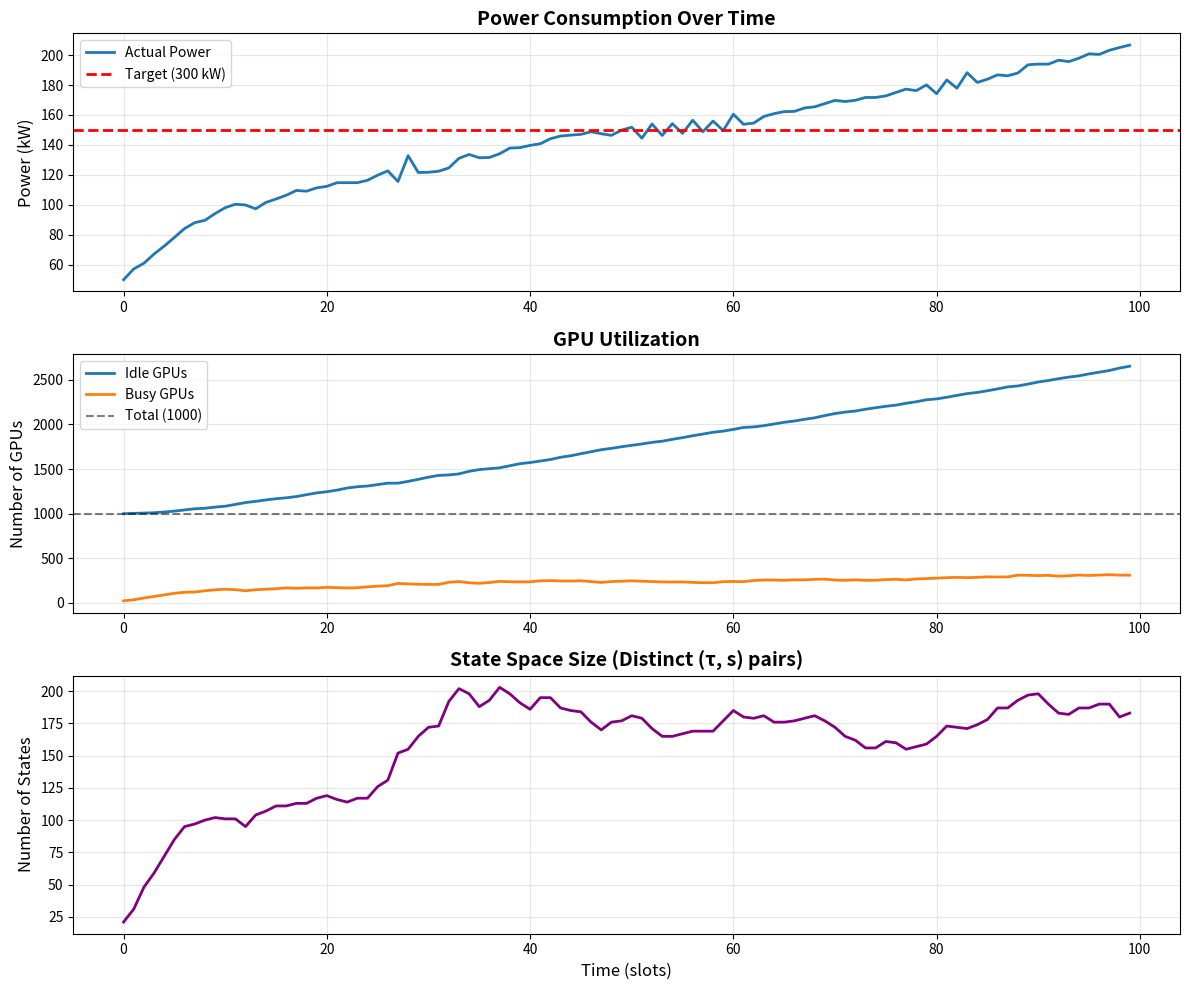

The matplotlib source for this figure: (Note: this script raises an exception after producing the figure.)
"""
SIMPLE GPU POPULATION MODEL - Teaching Implementation
======================================================

What this does:
- Models a datacenter with 1000 GPUs (all same memory class)
- Jobs arrive following a Poisson process
- Jobs have geometric slack distribution
- GPUs can run at 5 frequencies: 0%, 25%, 50%, 75%, 100%
- Goal: Keep power flat at 300 kW

Author: Teaching example for Laura
Date: March 2026
"""

import numpy as np
from collections import defaultdict
import matplotlib.pyplot as plt


# ============================================================================
# STEP 1: DEFINE THE SYSTEM PARAMETERS
# ============================================================================

class GPUSystemParameters:
    """
    All the constants that define our datacenter.
    Think of this as the "configuration file" for the simulation.
    """
    
    def __init__(self):
        # --- GPU Fleet ---
        self.N_gpus = 1000  # Total number of GPUs
        
        # --- Frequency Levels ---
        # We have 5 frequency options: idle, 25%, 50%, 75%, 100%
        self.frequencies = {
            0: {'rate': 0.00, 'power': 50},   # Idle (leakage power only)
            1: {'rate': 0.25, 'power': 150},  # 25% speed
            2: {'rate': 0.50, 'power': 200},  # 50% speed  
            3: {'rate': 0.75, 'power': 250},  # 75% speed
            4: {'rate': 1.00, 'power': 300},  # 100% speed (max)
        }
        self.K = len(self.frequencies)  # Number of frequency levels
        
        # --- Job Arrival Process ---
        self.lambda_arrival = 20.0  # Average jobs per time slot (Poisson rate)
        
        # --- Job Characteristics ---
        # Residual time: geometric distribution
        self.tau_r_mean = 10.0  # Average work time (slots at 100% speed)
        self.tau_r_p = 1.0 / self.tau_r_mean  # Geometric parameter
        
        # Slack: geometric distribution  
        self.tau_s_mean = 5.0  # Average slack time (slots)
        self.tau_s_p = 1.0 / self.tau_s_mean  # Geometric parameter
        
        # --- Time Grid ---
        # For simplicity, we quantize time in slots of 1 second
        self.dt = 1.0  # Time slot duration (seconds)
        self.T_sim = 100  # Number of time slots to simulate
        
        # --- Power Target ---
        self.P_target = 150_000  # Target power (300 kW in Watts)
        
        # --- State Space Discretization ---
        # To keep things finite, we cap tau and s at some maximum
        self.tau_max = 50  # Max residual time we track
        self.s_max = 20    # Max slack we track
        
    def get_rate(self, k):
        """Get processing rate for frequency level k"""
        return self.frequencies[k]['rate']
    
    def get_power(self, k):
        """Get power consumption for frequency level k"""
        return self.frequencies[k]['power']


# ============================================================================
# STEP 2: DEFINE THE STATE SPACE
# ============================================================================

class PopulationState:
    """
    Tracks the population of GPUs in each state (tau, s).
    
    Key data structure:
        n[tau, s] = number of GPUs in state (tau, s)
        n_idle = number of idle GPUs
    """
    
    def __init__(self, params):
        self.params = params
        
        # Population counts: n[tau, s] = number of GPUs in that state
        # We use a defaultdict so missing states automatically = 0
        self.n = defaultdict(float)
        
        # Initially, all GPUs are idle
        self.n_idle = float(params.N_gpus)


        #adding my waiting queue 
        self.waiting = defaultdict(float)
        
    def get_count(self, tau, s):
        return self.n.get((tau, s), 0.0)
    
    def set_count(self, tau, s, count):
        if count > 0:
            self.n[(tau, s)] = count
        else:
            # Remove zero entries to keep dict small
            self.n.pop((tau, s), None)
    
    def get_all_states(self):
        return list(self.n.keys())
    
    def total_busy_gpus(self):
        return sum(self.n.values())
    
    def total_gpus(self):
        return self.n_idle + self.total_busy_gpus()
    
    def get_waiting_count(self,tau,s):
        return self.waiting.get((tau,s),0.0)
    


# ============================================================================
# STEP 3: JOB ARRIVALS
# ============================================================================

class JobArrivalProcess:
    """
    Generates new jobs according to a Poisson process.
    Each job gets random (tau_r, tau_s) from geometric distributions.
    """
    
    def __init__(self, params):
        self.params = params
        self.rng = np.random.default_rng(seed=42)  # For reproducibility
        
    def generate_arrivals(self):
        """
        Generate arrivals for one time slot.
        
        Returns:
            arrivals: dict mapping (tau, s) -> number of arrivals
        """
        # Number of arrivals this slot (Poisson)
        n_arrivals = self.rng.poisson(self.params.lambda_arrival)
        
        arrivals = defaultdict(int)
        
        for _ in range(n_arrivals):
            # Draw tau_r from geometric distribution
            # numpy's geometric is 1-indexed, so subtract 1 for 0-indexing
            tau_r = self.rng.geometric(self.params.tau_r_p)
            tau_r = min(tau_r, self.params.tau_max)  # Cap at max
            
            # Draw tau_s from geometric distribution
            tau_s = self.rng.geometric(self.params.tau_s_p)
            tau_s = min(tau_s, self.params.s_max)  # Cap at max
            
            # Record arrival
            arrivals[(tau_r, tau_s)] += 1
            
        return arrivals


# ============================================================================
# STEP 4: CONTROL POLICY (FREQUENCY ASSIGNMENT)
# ============================================================================

class ControlPolicy:
    """
    Decides what fraction of GPUs in each state should run at each frequency.
    
    This is the "brain" of the system - the scheduler.
    """
    
    def __init__(self, params):
        self.params = params
        
    def compute_control(self, state, current_power):
        """
        Compute control u[tau, s, k] for all states.
        
        Args:
            state: PopulationState object
            current_power: current total power consumption (Watts)
            
        Returns:
            u: dict mapping (tau, s, k) -> fraction at frequency k
        """
        u = {}
        
        # --- SIMPLE POLICY: Throttle based on slack ---
        # 
        # Rule:
        #   - If s == 0 (no slack): MUST run at 100% (k=4)
        #   - If s > 0 (has slack): Choose frequency to flatten power
        #
        # For now, let's use a SUPER SIMPLE heuristic:
        #   - High slack (s >= 10): run at 25% (k=1)
        #   - Medium slack (5 <= s < 10): run at 50% (k=2)
        #   - Low slack (1 <= s < 5): run at 75% (k=3)
        #   - No slack (s == 0): run at 100% (k=4)
        
        for (tau, s) in state.get_all_states():
            if tau <= 0:
                # Job is done, shouldn't be here
                continue
                
            if s == 0:
                # No slack - MUST run at full speed
                u[(tau, s, 4)] = 1.0
                for k in range(4):
                    u[(tau, s, k)] = 0.0
                    
            elif s >= 10:
                # Lots of slack - throttle heavily
                u[(tau, s, 1)] = 1.0  # 100% at 25% speed
                for k in [0, 2, 3, 4]:
                    u[(tau, s, k)] = 0.0
                    
            elif s >= 5:
                # Medium slack - moderate throttling
                u[(tau, s, 2)] = 1.0  # 100% at 50% speed
                for k in [0, 1, 3, 4]:
                    u[(tau, s, k)] = 0.0
                    
            else:  # 1 <= s < 5
                # Low slack - light throttling
                u[(tau, s, 3)] = 1.0  # 100% at 75% speed
                for k in [0, 1, 2, 4]:
                    u[(tau, s, k)] = 0.0
        
        return u


    def compute_control_power(self, state, current_power):
        u = {}
        
        # Power-aware throttling
        power_gap = (current_power - self.params.P_target) / self.params.P_target
        
        for (tau, s) in state.get_all_states():
            if tau <= 0:
                continue
                
            if s == 0:
                u[(tau, s, 4)] = 1.0
                for k in range(4):
                    u[(tau, s, k)] = 0.0
            else:
                # Choose frequency based on power gap
                if power_gap > 0.2:  # Too much power
                    freq = 1  # Throttle to 25%
                elif power_gap > 0:
                    freq = 2  # Throttle to 50%
                elif power_gap > -0.2:
                    freq = 3  # 75%
                else:  # Too little power
                    freq = 4  # 100%
                
                u[(tau, s, freq)] = 1.0
                for k in range(5):
                    if k != freq:
                        u[(tau, s, k)] = 0.0
        
        return u
        


# ============================================================================
# STEP 5: STATE TRANSITIONS (POPULATION DYNAMICS)
# ============================================================================

class PopulationDynamics:
    """
    Evolves the population from time t to t+1.
    
    This implements Equation 10 from the technical note.
    """
    
    def __init__(self, params):
        self.params = params
        
    def evolve(self, state, control, arrivals):
        """
        Evolve population one time step.
        
        Args:
            state: current PopulationState
            control: dict u[tau, s, k] from ControlPolicy
            arrivals: dict (tau, s) -> count from JobArrivalProcess
            
        Returns:
            new_state: PopulationState at t+1
        """
        new_state = PopulationState(self.params)
        
        # --- Process arrivals ---
        # New arrivals get assigned to GPUs (assume infinite GPUs for now)
        for (tau, s), count in arrivals.items():
            # These jobs get GPUs and enter the busy population
            new_state.set_count(tau, s, 
                              new_state.get_count(tau, s) + count)
            new_state.n_idle -= count
        
        # Copy idle count (will be updated as jobs finish)
        new_state.n_idle = state.n_idle
        
        # --- Process state transitions ---
        for (tau, s) in state.get_all_states():
            n_current = state.get_count(tau, s)
            
            if n_current == 0:
                continue
                
            # For each frequency level k
            for k in range(self.params.K):
                u_k = control.get((tau, s, k), 0.0)
                
                if u_k == 0:
                    continue
                
                # Number of GPUs running at frequency k
                n_at_k = u_k * n_current
                
                # Get transition rate
                r_k = self.params.get_rate(k)
                
                # Compute next state
                tau_next = tau - r_k
                s_next = s - (1 - r_k)
                
                # Check if job finishes
                if tau_next <= 0:
                    # Job done! GPU goes back to idle
                    new_state.n_idle += n_at_k
                else:
                    # Job continues in new state
                    # Round to nearest 0.25 to keep state space discrete
                    tau_next = round(tau_next * 4) / 4
                    s_next = round(s_next * 4) / 4
                    
                    # Clip to valid range
                    s_next = max(0, s_next)
                    
                    # Add to new state
                    new_state.set_count(tau_next, s_next,
                                      new_state.get_count(tau_next, s_next) + n_at_k)
        
        return new_state


# ============================================================================
# STEP 6: POWER CALCULATION
# ============================================================================

class PowerCalculator:
    """
    Computes total power consumption given state and control.
    
    This implements Equation 16 from the technical note.
    """
    
    def __init__(self, params):
        self.params = params
        
    def compute_power(self, state, control):
        """
        Calculate total power consumption.
        
        P_total = P_idle * n_idle + ∑_{tau,s} ∑_k u[tau,s,k] * n[tau,s] * P_k
        
        Returns:
            power in Watts
        """
        # Idle GPU power
        P_idle = self.params.get_power(0)
        power_from_idle = P_idle * state.n_idle
        
        # Busy GPU power
        power_from_busy = 0.0
        
        for (tau, s) in state.get_all_states():
            n = state.get_count(tau, s)
            
            if n == 0:
                continue
            
            for k in range(self.params.K):
                u_k = control.get((tau, s, k), 0.0)
                
                if u_k == 0:
                    continue
                
                P_k = self.params.get_power(k)
                power_from_busy += u_k * n * P_k
        
        return power_from_idle + power_from_busy


# ============================================================================
# STEP 7: THE SIMULATOR (PUTS IT ALL TOGETHER)
# ============================================================================

class GPUSimulator:
    """
    Main simulation loop.
    Coordinates all the pieces: arrivals, control, dynamics, power.
    """
    
    def __init__(self, params):
        self.params = params
        
        # Initialize components
        self.arrivals = JobArrivalProcess(params)
        self.policy = ControlPolicy(params)
        self.dynamics = PopulationDynamics(params)
        self.power_calc = PowerCalculator(params)
        
        # Initial state
        self.state = PopulationState(params)
        
        # History (for plotting)
        self.history = {
            'time': [],
            'power': [],
            'n_idle': [],
            'n_busy': [],
            'queue_size': [],
        }
        
    def run(self):
        """Run the simulation for T time steps"""
        
        print("Starting simulation...")
        print(f"Target power: {self.params.P_target/1000:.1f} kW")
        print(f"Initial idle GPUs: {self.state.n_idle:.0f}")
        print()

        #initializing power consumption
        power_prev = self.params.get_power(0) * self.params.N_gpus
        
        for t in range(self.params.T_sim):
            # 1. Generate arrivals for this time slot
            arrivals_t = self.arrivals.generate_arrivals()
            
            # 2. Compute current power
            # (We need this before deciding control for next step)
            control_t = self.policy.compute_control_power(self.state, power_prev)
            power_t = self.power_calc.compute_power(self.state, control_t)
            power_prev = power_t  # Save for next iteration
            
            # 3. Evolve state
            self.state = self.dynamics.evolve(self.state, control_t, arrivals_t)
            
            # 4. Record history
            self.history['time'].append(t)
            self.history['power'].append(power_t)
            self.history['n_idle'].append(self.state.n_idle)
            self.history['n_busy'].append(self.state.total_busy_gpus())
            self.history['queue_size'].append(len(self.state.get_all_states()))
            
            # 5. Print progress every 10 steps
            if t % 10 == 0:
                print(f"t={t:3d}: Power={power_t/1000:6.1f} kW, "
                      f"Idle={self.state.n_idle:5.0f}, "
                      f"Busy={self.state.total_busy_gpus():5.0f}, "
                      f"States={len(self.state.get_all_states())}")
        
        print()
        print("Simulation complete!")
        
    def plot_results(self):
        """Plot the simulation results"""
        
        fig, axes = plt.subplots(3, 1, figsize=(12, 10))
        
        # Plot 1: Power consumption
        ax = axes[0]
        ax.plot(self.history['time'], 
                [p/1000 for p in self.history['power']], 
                label='Actual Power', linewidth=2)
        ax.axhline(self.params.P_target/1000, 
                   color='r', linestyle='--', 
                   label='Target (300 kW)', linewidth=2)
        ax.set_ylabel('Power (kW)', fontsize=12)
        ax.set_title('Power Consumption Over Time', fontsize=14, fontweight='bold')
        ax.legend(fontsize=10)
        ax.grid(True, alpha=0.3)
        
        # Plot 2: GPU utilization
        ax = axes[1]
        ax.plot(self.history['time'], self.history['n_idle'], 
                label='Idle GPUs', linewidth=2)
        ax.plot(self.history['time'], self.history['n_busy'], 
                label='Busy GPUs', linewidth=2)
        ax.axhline(self.params.N_gpus, 
                   color='k', linestyle='--', alpha=0.5,
                   label=f'Total ({self.params.N_gpus})')
        ax.set_ylabel('Number of GPUs', fontsize=12)
        ax.set_title('GPU Utilization', fontsize=14, fontweight='bold')
        ax.legend(fontsize=10)
        ax.grid(True, alpha=0.3)
        
        # Plot 3: Number of distinct states
        ax = axes[2]
        ax.plot(self.history['time'], self.history['queue_size'], 
                linewidth=2, color='purple')
        ax.set_xlabel('Time (slots)', fontsize=12)
        ax.set_ylabel('Number of States', fontsize=12)
        ax.set_title('State Space Size (Distinct (τ, s) pairs)', 
                    fontsize=14, fontweight='bold')
        ax.grid(True, alpha=0.3)
        
        plt.tight_layout()
        plt.savefig(r'C:/Users/lauso/OneDrive/Desktop/Cornell/AI flexible demand response/New model images', dpi=150, bbox_inches='tight')
        print("Plot saved to simulation_results.png")
        
        return fig


# ============================================================================
# STEP 8: RUN IT!
# ============================================================================

if __name__ == "__main__":
    # Create parameters
    params = GPUSystemParameters()
    
    # Create and run simulator
    sim = GPUSimulator(params)
    sim.run()
    
    # Plot results
    sim.plot_results()
    
    # Print summary statistics
    print("\n" + "="*60)
    print("SUMMARY STATISTICS")
    print("="*60)
    
    avg_power = np.mean(sim.history['power'])
    std_power = np.std(sim.history['power'])
    max_power = np.max(sim.history['power'])
    min_power = np.min(sim.history['power'])
    
    print(f"Average power:  {avg_power/1000:.2f} kW")
    print(f"Std dev:        {std_power/1000:.2f} kW")
    print(f"Max power:      {max_power/1000:.2f} kW")
    print(f"Min power:      {min_power/1000:.2f} kW")
    print(f"Target:         {params.P_target/1000:.2f} kW")
    print(f"Deviation:      {abs(avg_power - params.P_target)/1000:.2f} kW")
    
    avg_util = np.mean(sim.history['n_busy']) / params.N_gpus * 100
    print(f"\nAverage GPU utilization: {avg_util:.1f}%")
    print(f"Average idle GPUs: {np.mean(sim.history['n_idle']):.0f}")
